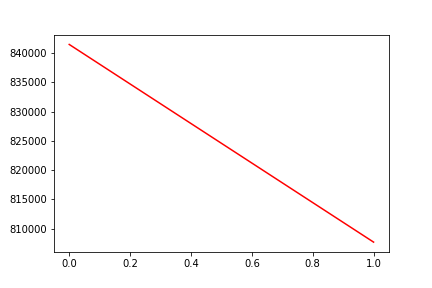

The file beside this chart, header and first rows:
, date, assets
0, 0, 841454
1, 20180509, 807723
